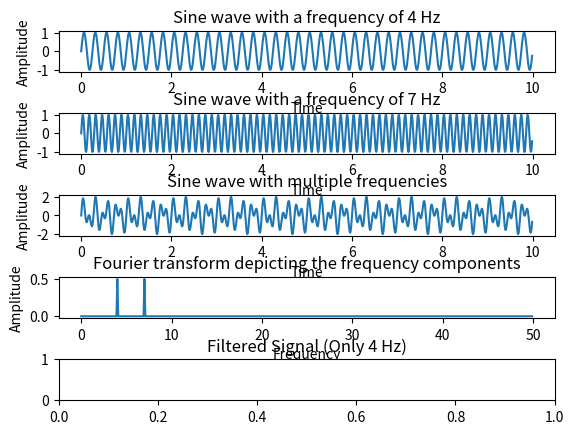

The script that saved this image: (Note: this script raises an exception after producing the figure.)
import numpy as np
import matplotlib.pyplot as plotter

# Thiết lập các thông số
samplingFrequency = 100
samplingInterval = 1 / samplingFrequency
beginTime = 0
endTime = 10
signal1Frequency = 4
signal2Frequency = 7

# Tạo các điểm thời gian
time = np.arange(beginTime, endTime, samplingInterval)

# Tạo hai sóng sine
amplitude1 = np.sin(2 * np.pi * signal1Frequency * time)
amplitude2 = np.sin(2 * np.pi * signal2Frequency * time)

# Tạo subplot
figure, axis = plotter.subplots(5, 1)
plotter.subplots_adjust(hspace=1)

# Biểu diễn miền thời gian cho sóng sine 1
axis[0].set_title('Sine wave with a frequency of 4 Hz')
axis[0].plot(time, amplitude1)
axis[0].set_xlabel('Time')
axis[0].set_ylabel('Amplitude')

# Biểu diễn miền thời gian cho sóng sine 2
axis[1].set_title('Sine wave with a frequency of 7 Hz')
axis[1].plot(time, amplitude2)
axis[1].set_xlabel('Time')
axis[1].set_ylabel('Amplitude')

# Cộng các sóng sine
amplitude = amplitude1 + amplitude2

# Biểu diễn miền thời gian của sóng sine tổng hợp
axis[2].set_title('Sine wave with multiple frequencies')
axis[2].plot(time, amplitude)
axis[2].set_xlabel('Time')
axis[2].set_ylabel('Amplitude')

# Biểu diễn miền tần số
fourierTransform = np.fft.fft(amplitude) / len(amplitude)  # Chuẩn hóa biên độ
tpCount = len(amplitude)
frequencies = np.fft.fftfreq(tpCount, d=samplingInterval)[:tpCount // 2]
fourierTransform = fourierTransform[:tpCount // 2]  # Chỉ lấy nửa đầu

# Lọc tần số 4 Hz
target_frequency = 4
frequency_resolution = frequencies[1] - frequencies[0]  # Độ phân giải tần số

# Tìm chỉ số tương ứng với tần số 4 Hz
target_index = np.argmin(np.abs(frequencies - target_frequency))
filtered_transform = np.zeros_like(fourierTransform)
filtered_transform[target_index] = fourierTransform[target_index]

# Chuyển đổi ngược về miền thời gian
filtered_amplitude = np.fft.ifft(filtered_transform * len(amplitude))

# Biểu diễn miền tần số
axis[3].set_title('Fourier transform depicting the frequency components')
axis[3].plot(frequencies, abs(fourierTransform))
axis[3].set_xlabel('Frequency')
axis[3].set_ylabel('Amplitude')

# Biểu diễn sóng sine đã lọc
axis[4].set_title('Filtered Signal (Only 4 Hz)')
axis[4].plot(time, filtered_amplitude.real)
axis[4].set_xlabel('Time')
axis[4].set_ylabel('Amplitude')

plotter.show()
